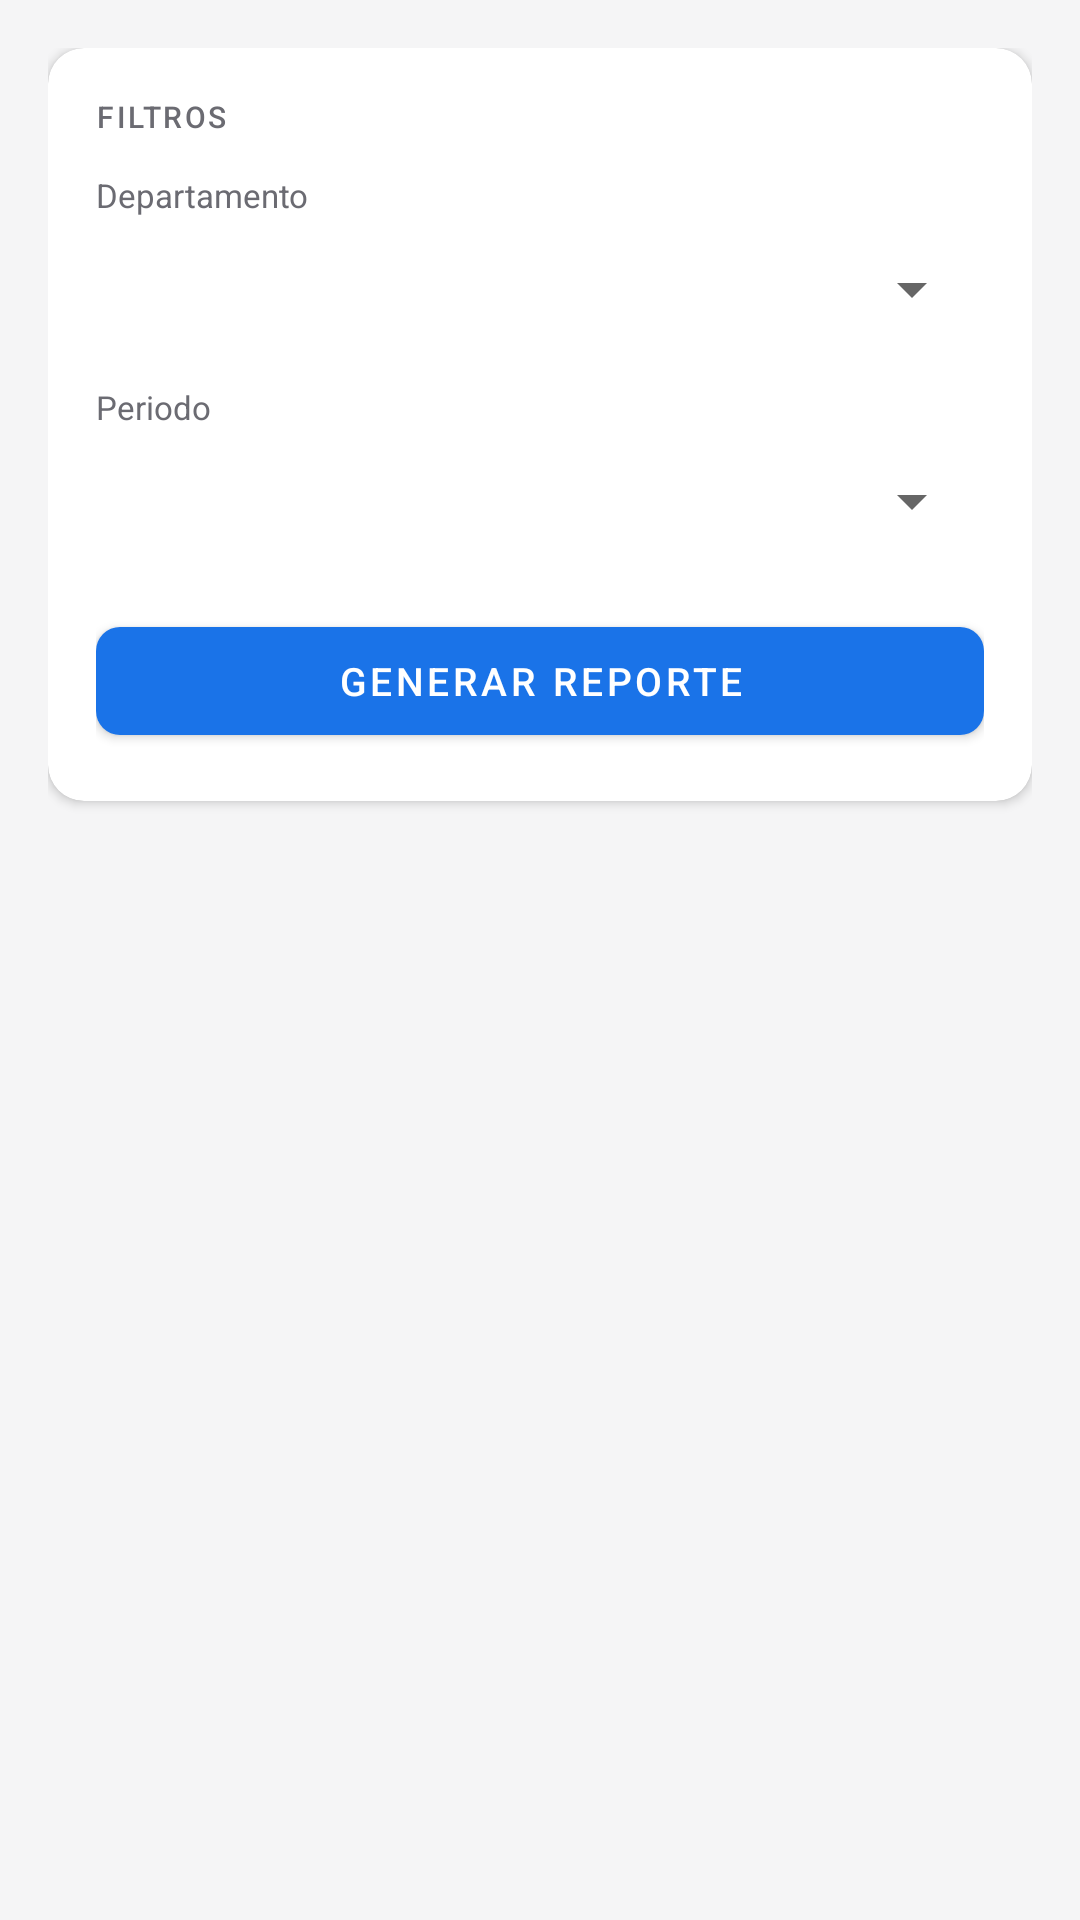

This screen was rendered from an Android layout file. Write that file and the resources it references.
<!-- AndroidManifest.xml: application theme Theme.BioAsistencia -->
<!-- res/layout/fragment_reportes.xml -->
<?xml version="1.0" encoding="utf-8"?>
<ScrollView xmlns:android="http://schemas.android.com/apk/res/android"
    xmlns:app="http://schemas.android.com/apk/res-auto"
    android:layout_width="match_parent" android:layout_height="match_parent"
    android:background="@color/bg_secondary">
    <LinearLayout android:layout_width="match_parent" android:layout_height="wrap_content"
        android:orientation="vertical" android:padding="16dp">
        <androidx.cardview.widget.CardView android:layout_width="match_parent"
            android:layout_height="wrap_content" android:layout_marginBottom="16dp"
            app:cardCornerRadius="12dp" app:cardElevation="2dp" app:cardBackgroundColor="@color/bg_primary">
            <LinearLayout android:layout_width="match_parent" android:layout_height="wrap_content"
                android:orientation="vertical" android:padding="16dp">
                <TextView style="@style/SectionLabel"
                    android:layout_width="wrap_content" android:layout_height="wrap_content"
                    android:layout_marginBottom="12dp" android:text="FILTROS"/>
                <TextView android:layout_width="wrap_content" android:layout_height="wrap_content"
                    android:text="Departamento" android:textSize="11sp"
                    android:textColor="@color/text_secondary" android:layout_marginBottom="4dp"/>
                <Spinner android:id="@+id/spinnerDept"
                    android:layout_width="match_parent" android:layout_height="40dp"/>
                <TextView android:layout_width="wrap_content" android:layout_height="wrap_content"
                    android:text="Periodo" android:textSize="11sp"
                    android:textColor="@color/text_secondary"
                    android:layout_marginTop="12dp" android:layout_marginBottom="4dp"/>
                <Spinner android:id="@+id/spinnerPeriodo"
                    android:layout_width="match_parent" android:layout_height="40dp"/>
                <ProgressBar android:id="@+id/progressBar"
                    android:layout_width="wrap_content" android:layout_height="wrap_content"
                    android:layout_gravity="center" android:visibility="gone" android:layout_marginTop="8dp"/>
                <com.google.android.material.button.MaterialButton android:id="@+id/btnGenerar"
                    style="@style/PrimaryButton"
                    android:layout_width="match_parent" android:layout_height="48dp"
                    android:layout_marginTop="16dp" android:text="@string/btn_generate"/>
            </LinearLayout>
        </androidx.cardview.widget.CardView>
        <LinearLayout android:id="@+id/reporteContent"
            android:layout_width="match_parent" android:layout_height="wrap_content"
            android:orientation="vertical" android:visibility="gone">
            <LinearLayout android:layout_width="match_parent" android:layout_height="wrap_content"
                android:orientation="horizontal" android:layout_marginBottom="16dp">
                <androidx.cardview.widget.CardView android:layout_width="0dp"
                    android:layout_height="wrap_content" android:layout_weight="1"
                    android:layout_marginEnd="8dp"
                    app:cardCornerRadius="10dp" app:cardElevation="0dp"
                    app:cardBackgroundColor="@color/primary_light">
                    <LinearLayout android:layout_width="match_parent" android:layout_height="wrap_content"
                        android:orientation="vertical" android:padding="12dp">
                        <TextView android:id="@+id/tvPromedioGlobal"
                            android:layout_width="wrap_content" android:layout_height="wrap_content"
                            android:text="0%" android:textSize="22sp"
                            android:fontFamily="sans-serif-medium" android:textColor="@color/primary"/>
                        <TextView android:layout_width="wrap_content" android:layout_height="wrap_content"
                            android:text="Promedio" android:textSize="10sp" android:textColor="@color/primary"/>
                    </LinearLayout>
                </androidx.cardview.widget.CardView>
                <androidx.cardview.widget.CardView android:layout_width="0dp"
                    android:layout_height="wrap_content" android:layout_weight="1"
                    app:cardCornerRadius="10dp" app:cardElevation="0dp"
                    app:cardBackgroundColor="@color/success_light">
                    <LinearLayout android:layout_width="match_parent" android:layout_height="wrap_content"
                        android:orientation="vertical" android:padding="12dp">
                        <TextView android:id="@+id/tvTotalDias"
                            android:layout_width="wrap_content" android:layout_height="wrap_content"
                            android:text="0" android:textSize="22sp"
                            android:fontFamily="sans-serif-medium" android:textColor="@color/success"/>
                        <TextView android:layout_width="wrap_content" android:layout_height="wrap_content"
                            android:text="Total dias" android:textSize="10sp" android:textColor="@color/success"/>
                    </LinearLayout>
                </androidx.cardview.widget.CardView>
            </LinearLayout>
            <androidx.cardview.widget.CardView android:layout_width="match_parent"
                android:layout_height="wrap_content" android:layout_marginBottom="16dp"
                app:cardCornerRadius="12dp" app:cardElevation="2dp" app:cardBackgroundColor="@color/bg_primary">
                <LinearLayout android:layout_width="match_parent" android:layout_height="wrap_content"
                    android:orientation="vertical" android:padding="16dp">
                    <TextView style="@style/SectionLabel"
                        android:layout_width="wrap_content" android:layout_height="wrap_content"
                        android:layout_marginBottom="12dp" android:text="ASISTENCIA SEMANAL DE CATEDRATICOS (%)"/>
                    <com.github.mikephil.charting.charts.BarChart android:id="@+id/barChart"
                        android:layout_width="match_parent" android:layout_height="200dp"/>
                </LinearLayout>
            </androidx.cardview.widget.CardView>
            <LinearLayout android:layout_width="match_parent" android:layout_height="wrap_content"
                android:orientation="horizontal" android:layout_marginBottom="16dp">
                <com.google.android.material.button.MaterialButton android:id="@+id/btnExportPdf"
                    style="@style/SecondaryButton"
                    android:layout_width="0dp" android:layout_height="44dp"
                    android:layout_weight="1" android:layout_marginEnd="8dp"
                    android:text="@string/btn_export_pdf"/>
                <com.google.android.material.button.MaterialButton android:id="@+id/btnExportExcel"
                    style="@style/SecondaryButton"
                    android:layout_width="0dp" android:layout_height="44dp"
                    android:layout_weight="1" android:text="@string/btn_export_excel"/>
            </LinearLayout>
            <androidx.cardview.widget.CardView android:layout_width="match_parent"
                android:layout_height="wrap_content"
                app:cardCornerRadius="12dp" app:cardElevation="2dp" app:cardBackgroundColor="@color/bg_primary">
                <LinearLayout android:layout_width="match_parent" android:layout_height="wrap_content"
                    android:orientation="vertical" android:padding="16dp">
                    <TextView style="@style/SectionLabel"
                        android:layout_width="wrap_content" android:layout_height="wrap_content"
                        android:layout_marginBottom="12dp" android:text="CATEDRATICOS CON MAS AUSENCIAS"/>
                    <LinearLayout android:id="@+id/llTopAusencias"
                        android:layout_width="match_parent" android:layout_height="wrap_content"
                        android:orientation="vertical"/>
                </LinearLayout>
            </androidx.cardview.widget.CardView>
        </LinearLayout>
    </LinearLayout>
</ScrollView>
<!-- resources referenced by this layout -->
<resources>
  <color name="bg_primary">#FFFFFF</color>
  <color name="bg_secondary">#F5F5F6</color>
  <color name="primary">#1A73E8</color>
  <color name="primary_light">#E8F0FE</color>
  <color name="success">#1E7E34</color>
  <color name="success_light">#E6F4EA</color>
  <color name="text_secondary">#6B6B72</color>
  <string name="btn_export_excel">Exportar Excel</string>
  <string name="btn_export_pdf">Exportar PDF</string>
  <string name="btn_generate">Generar reporte</string>
  <style name="PrimaryButton" parent="Widget.MaterialComponents.Button">
          <item name="backgroundTint">@color/primary</item>
          <item name="android:textColor">@color/white</item>
          <item name="cornerRadius">8dp</item>
          <item name="android:textSize">13sp</item>
      </style>
  <style name="SecondaryButton" parent="Widget.MaterialComponents.Button.OutlinedButton">
          <item name="strokeColor">@color/primary</item>
          <item name="android:textColor">@color/primary</item>
          <item name="cornerRadius">8dp</item>
          <item name="android:textSize">13sp</item>
      </style>
  <style name="SectionLabel">
          <item name="android:textSize">10sp</item>
          <item name="android:textColor">@color/text_secondary</item>
          <item name="android:letterSpacing">0.08</item>
          <item name="android:textAllCaps">true</item>
          <item name="android:fontFamily">sans-serif-medium</item>
      </style>
  <style name="Theme.BioAsistencia" parent="Theme.MaterialComponents.DayNight.NoActionBar">
          <item name="colorPrimary">@color/primary</item>
          <item name="colorPrimaryVariant">@color/primary_dark</item>
          <item name="colorOnPrimary">@color/white</item>
          <item name="android:statusBarColor">@color/primary_dark</item>
          <item name="android:windowBackground">@color/bg_primary</item>
      </style>
  <color name="white">#FFFFFF</color>
  <color name="primary_dark">#1557B0</color>
</resources>
